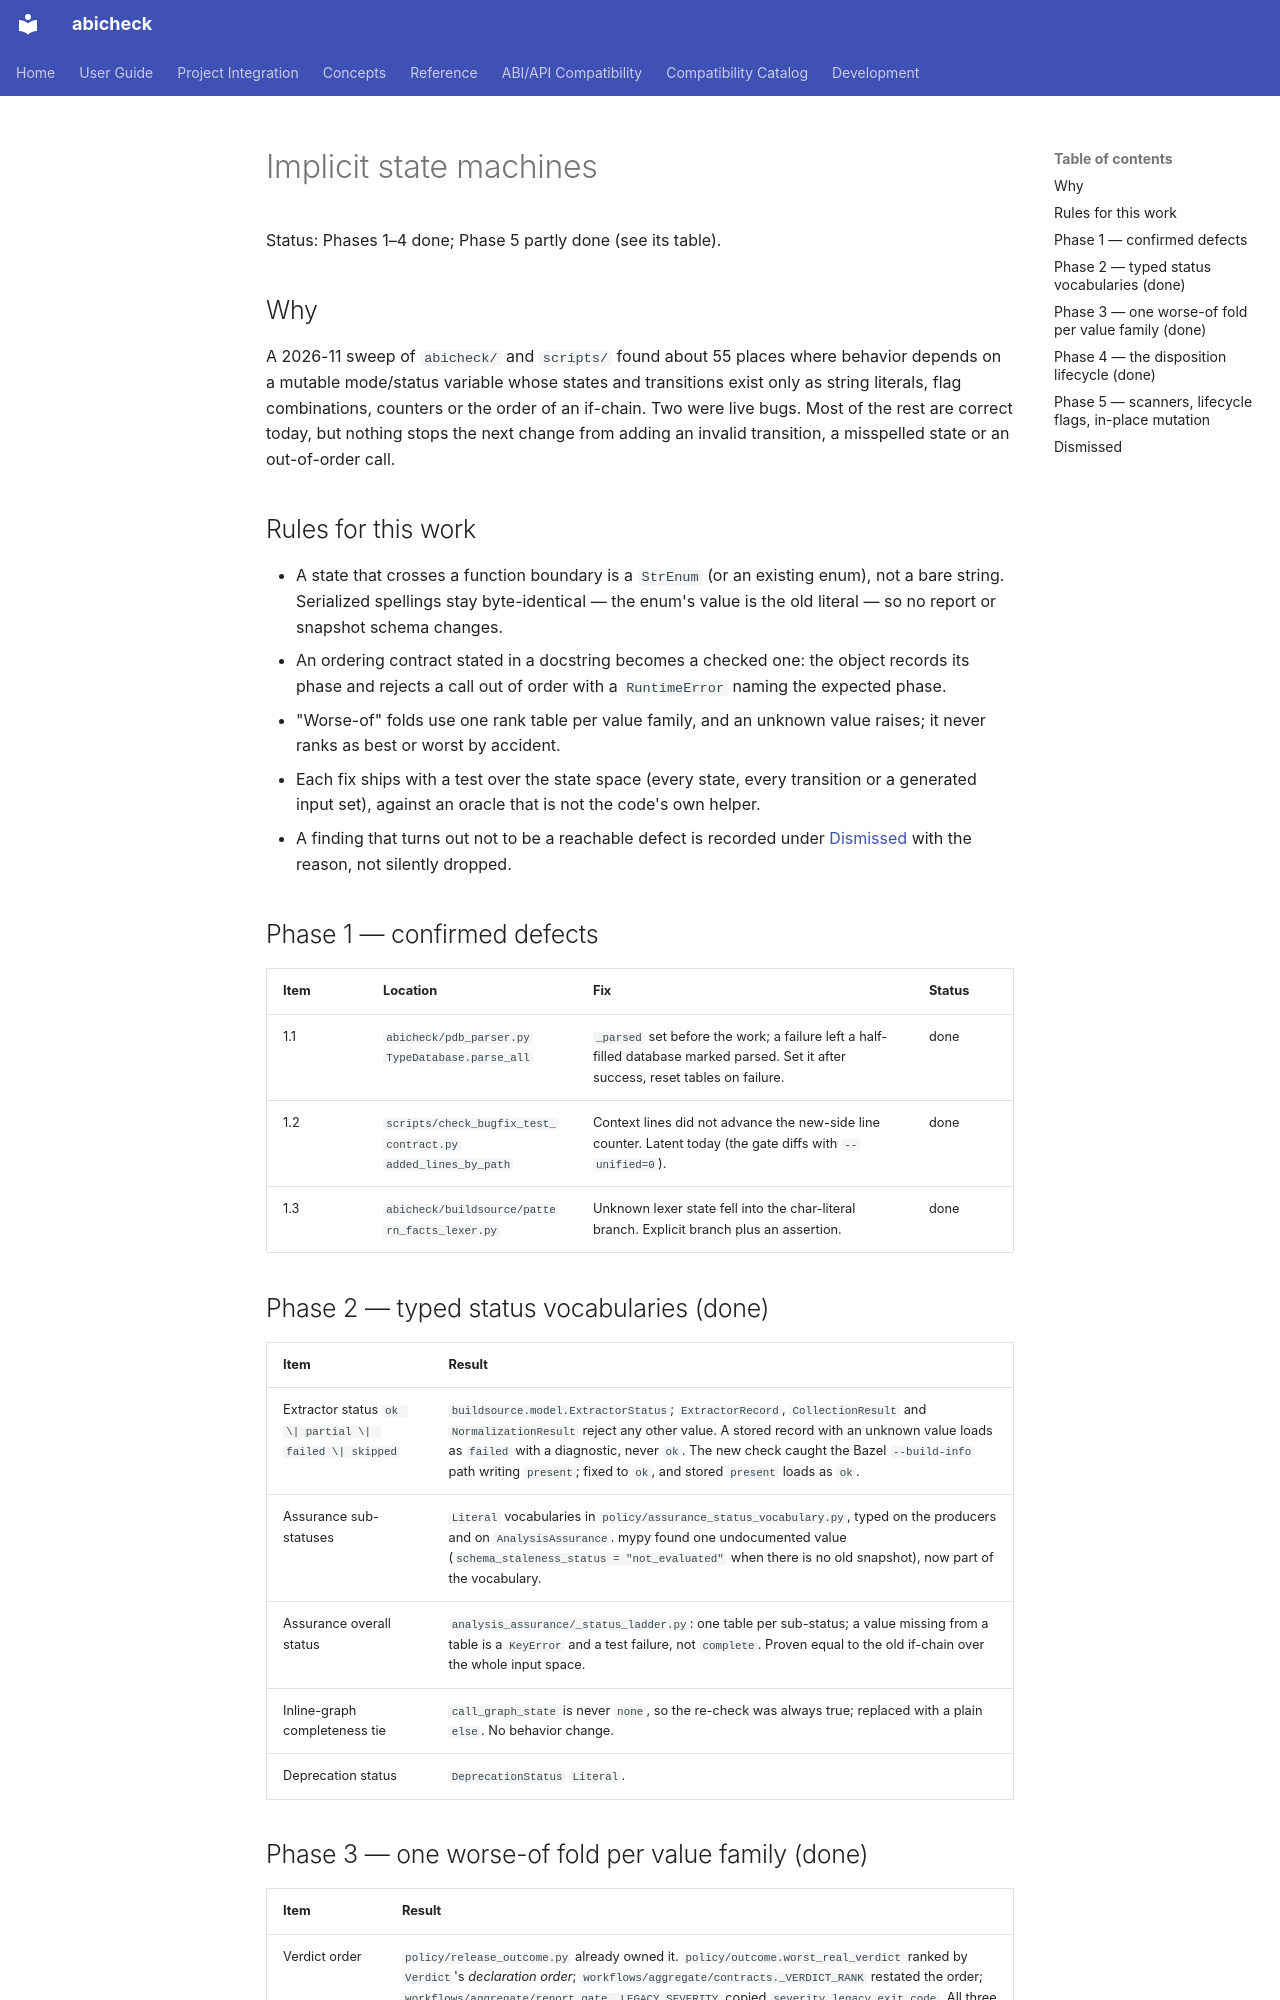

repository: abicheck/abicheck · page: contribute/plans/implicit-state-machines/index.html · generator: mkdocs

---
doc_type: contributor
level: expert
lifecycle: active
generated: false
---

# Implicit state machines

Status: Phases 1–4 done; Phase 5 partly done (see its table).

## Why

A 2026-11 sweep of `abicheck/` and `scripts/` found about 55 places where
behavior depends on a mutable mode/status variable whose states and
transitions exist only as string literals, flag combinations, counters or
the order of an if-chain. Two were live bugs. Most of the rest are correct
today, but nothing stops the next change from adding an invalid transition,
a misspelled state or an out-of-order call.

## Rules for this work

- A state that crosses a function boundary is a `StrEnum` (or an existing
  enum), not a bare string. Serialized spellings stay byte-identical — the
  enum's value is the old literal — so no report or snapshot schema changes.
- An ordering contract stated in a docstring becomes a checked one: the
  object records its phase and rejects a call out of order with a
  `RuntimeError` naming the expected phase.
- "Worse-of" folds use one rank table per value family, and an unknown value
  raises; it never ranks as best or worst by accident.
- Each fix ships with a test over the state space (every state, every
  transition or a generated input set), against an oracle that is not the
  code's own helper.
- A finding that turns out not to be a reachable defect is recorded under
  [Dismissed](#dismissed) with the reason, not silently dropped.

## Phase 1 — confirmed defects

| Item | Location | Fix | Status |
|---|---|---|---|
| 1.1 | `abicheck/pdb_parser.py` `TypeDatabase.parse_all` | `_parsed` set before the work; a failure left a half-filled database marked parsed. Set it after success, reset tables on failure. | done |
| 1.2 | `scripts/check_bugfix_test_contract.py` `added_lines_by_path` | Context lines did not advance the new-side line counter. Latent today (the gate diffs with `--unified=0`). | done |
| 1.3 | `abicheck/buildsource/pattern_facts_lexer.py` | Unknown lexer state fell into the char-literal branch. Explicit branch plus an assertion. | done |

## Phase 2 — typed status vocabularies (done)

| Item | Result |
|---|---|
| Extractor status `ok \| partial \| failed \| skipped` | `buildsource.model.ExtractorStatus`; `ExtractorRecord`, `CollectionResult` and `NormalizationResult` reject any other value. A stored record with an unknown value loads as `failed` with a diagnostic, never `ok`. The new check caught the Bazel `--build-info` path writing `present`; fixed to `ok`, and stored `present` loads as `ok`. |
| Assurance sub-statuses | `Literal` vocabularies in `policy/assurance_status_vocabulary.py`, typed on the producers and on `AnalysisAssurance`. mypy found one undocumented value (`schema_staleness_status = "not_evaluated"` when there is no old snapshot), now part of the vocabulary. |
| Assurance overall status | `analysis_assurance/_status_ladder.py`: one table per sub-status; a value missing from a table is a `KeyError` and a test failure, not `complete`. Proven equal to the old if-chain over the whole input space. |
| Inline-graph completeness tie | `call_graph_state` is never `none`, so the re-check was always true; replaced with a plain `else`. No behavior change. |
| Deprecation status | `DeprecationStatus` `Literal`. |
